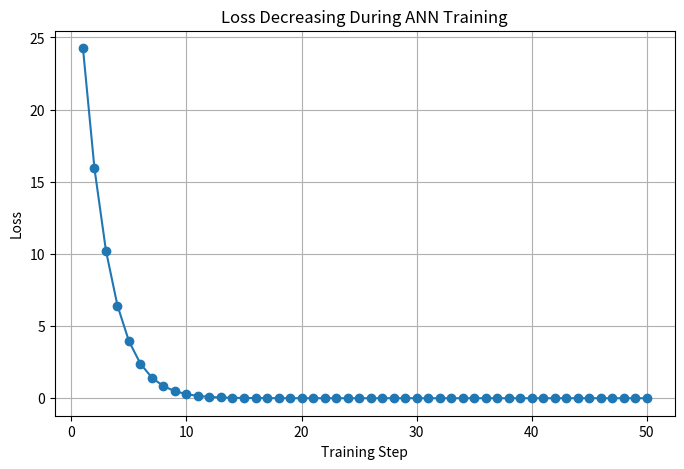
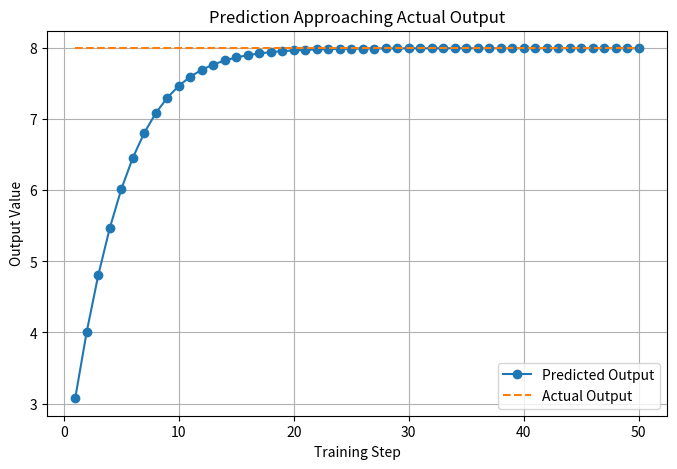
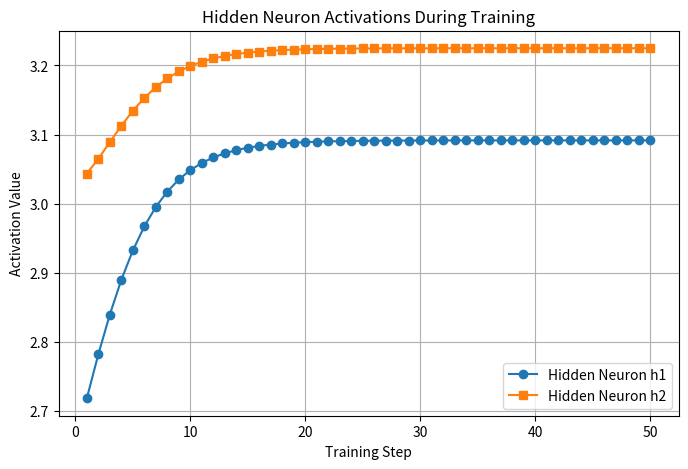
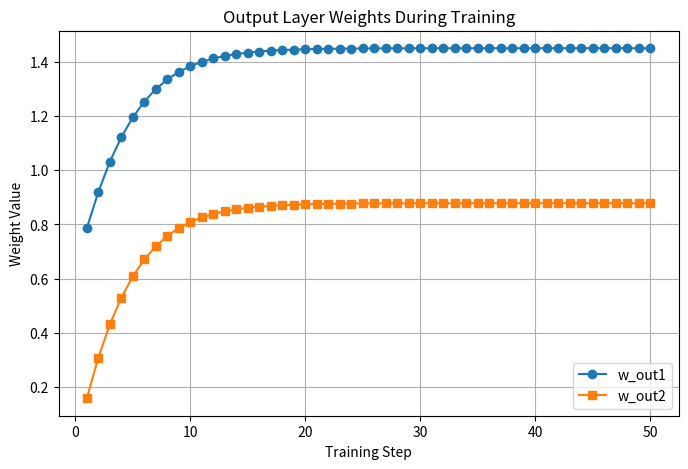
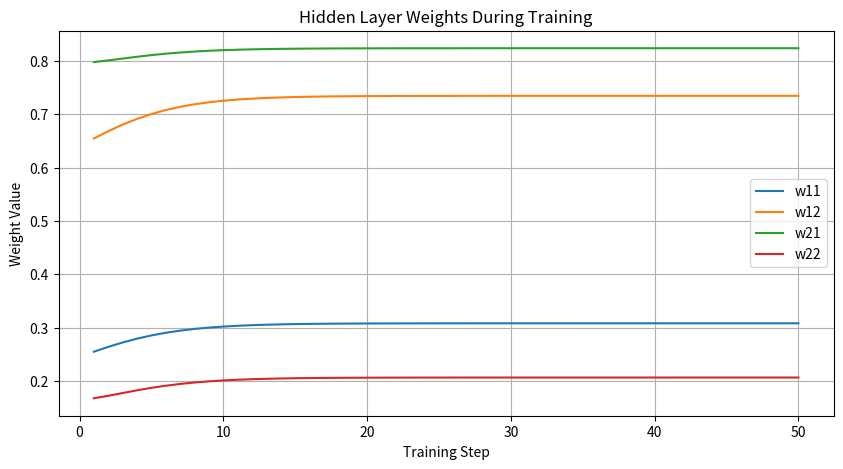
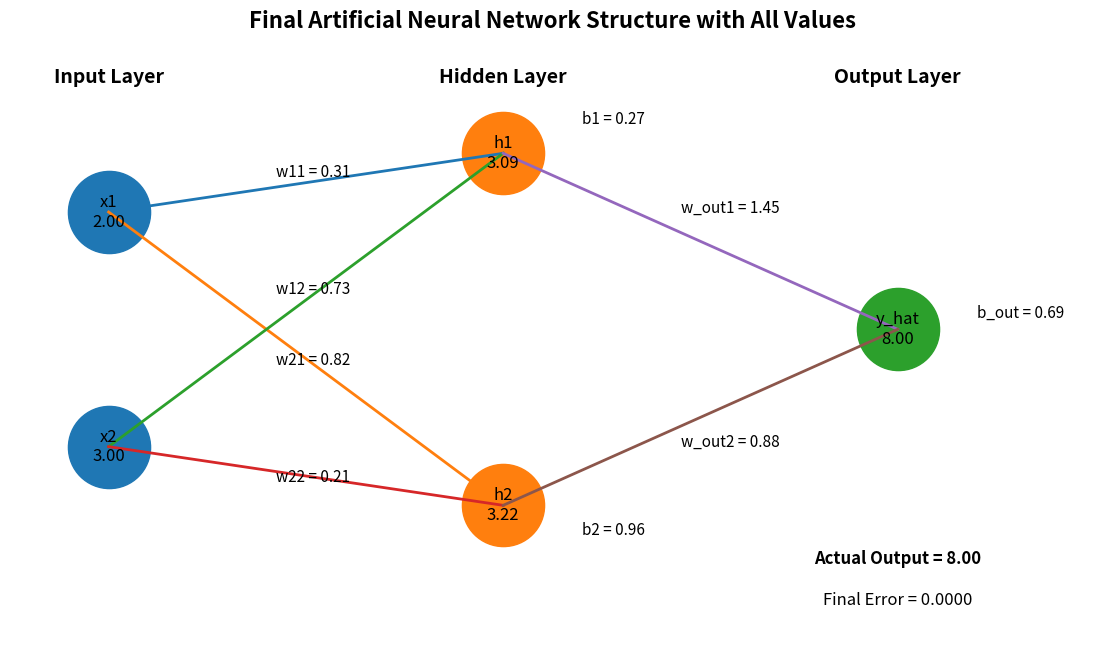

Here is the Python script that generated these plots, in order:
# ---------------------------------------------------------
# Network : 2 Inputs -> 2 Hidden Neurons -> 1 Output
# ---------------------------------------------------------

import random
import matplotlib.pyplot as plt

print("\n==========================================================")
print("      MARVELLOUS MULTI-NEURON ANN TRAINING DEMO")
print("==========================================================\n")

# ---------------------------------------------------------
# STEP 1 : INPUT DATA
# ---------------------------------------------------------
# Simple input values
x1 = 2.0
x2 = 3.0

# Expected output
actual_output = 8.0

print("INPUT DATA")
print("----------")
print(f"x1 = {x1}")
print(f"x2 = {x2}")
print(f"Actual Output = {actual_output}")

# ---------------------------------------------------------
# STEP 2 : INITIAL RANDOM WEIGHTS AND BIASES
# ---------------------------------------------------------

# Hidden neuron 1
w11 = random.uniform(0, 1)
w12 = random.uniform(0, 1)
b1 = random.uniform(0, 1)

# Hidden neuron 2
w21 = random.uniform(0, 1)
w22 = random.uniform(0, 1)
b2 = random.uniform(0, 1)

# Output neuron
w_out1 = random.uniform(0, 1)
w_out2 = random.uniform(0, 1)
b_out = random.uniform(0, 1)

learning_rate = 0.01

print("\nINITIAL PARAMETERS")
print("------------------")
print(f"w11 = {w11:.4f}, w12 = {w12:.4f}, b1 = {b1:.4f}")
print(f"w21 = {w21:.4f}, w22 = {w22:.4f}, b2 = {b2:.4f}")
print(f"w_out1 = {w_out1:.4f}, w_out2 = {w_out2:.4f}, b_out = {b_out:.4f}")
print(f"Learning Rate = {learning_rate}")

# ---------------------------------------------------------
# STEP 3 : LISTS FOR GRAPHICAL REPRESENTATION
# ---------------------------------------------------------

steps = []
loss_list = []
prediction_list = []
actual_list = []

h1_list = []
h2_list = []

w11_list = []
w12_list = []
w21_list = []
w22_list = []
wout1_list = []
wout2_list = []

# ---------------------------------------------------------
# STEP 4 : TRAINING LOOP
# ---------------------------------------------------------

for step in range(1, 51):

    print(f"\n==================== TRAINING STEP {step} ====================")

    # -----------------------------------------------------
    # FORWARD PASS - HIDDEN NEURON 1
    # -----------------------------------------------------
    z1 = (x1 * w11) + (x2 * w12) + b1
    h1 = max(0, z1)   # ReLU

    print("\nHidden Neuron 1")
    print(f"z1 = ({x1} * {w11:.4f}) + ({x2} * {w12:.4f}) + {b1:.4f} = {z1:.4f}")
    print(f"h1 = ReLU(z1) = {h1:.4f}")

    # -----------------------------------------------------
    # FORWARD PASS - HIDDEN NEURON 2
    # -----------------------------------------------------
    z2 = (x1 * w21) + (x2 * w22) + b2
    h2 = max(0, z2)   # ReLU

    print("\nHidden Neuron 2")
    print(f"z2 = ({x1} * {w21:.4f}) + ({x2} * {w22:.4f}) + {b2:.4f} = {z2:.4f}")
    print(f"h2 = ReLU(z2) = {h2:.4f}")

    # -----------------------------------------------------
    # FORWARD PASS - OUTPUT NEURON
    # -----------------------------------------------------
    predicted_output = (h1 * w_out1) + (h2 * w_out2) + b_out

    print("\nOutput Neuron")
    print(f"Predicted Output = ({h1:.4f} * {w_out1:.4f}) + ({h2:.4f} * {w_out2:.4f}) + {b_out:.4f}")
    print(f"Predicted Output = {predicted_output:.4f}")

    # -----------------------------------------------------
    # ERROR AND LOSS
    # -----------------------------------------------------
    error = actual_output - predicted_output
    loss = error ** 2

    print("\nError and Loss")
    print(f"Error = {actual_output:.4f} - {predicted_output:.4f} = {error:.4f}")
    print(f"Loss  = Error^2 = {loss:.4f}")

    # -----------------------------------------------------
    # STORE VALUES FOR GRAPHS
    # -----------------------------------------------------
    steps.append(step)
    loss_list.append(loss)
    prediction_list.append(predicted_output)
    actual_list.append(actual_output)

    h1_list.append(h1)
    h2_list.append(h2)

    w11_list.append(w11)
    w12_list.append(w12)
    w21_list.append(w21)
    w22_list.append(w22)
    wout1_list.append(w_out1)
    wout2_list.append(w_out2)

    # -----------------------------------------------------
    # SIMPLE WEIGHT UPDATE
    # -----------------------------------------------------
    # Output layer weights update
    w_out1 = w_out1 + (learning_rate * error * h1)
    w_out2 = w_out2 + (learning_rate * error * h2)
    b_out = b_out + (learning_rate * error)

    # Hidden layer rough update
    if z1 > 0:
        w11 = w11 + (learning_rate * error * x1 * w_out1 * 0.1)
        w12 = w12 + (learning_rate * error * x2 * w_out1 * 0.1)
        b1 = b1 + (learning_rate * error * w_out1 * 0.1)

    if z2 > 0:
        w21 = w21 + (learning_rate * error * x1 * w_out2 * 0.1)
        w22 = w22 + (learning_rate * error * x2 * w_out2 * 0.1)
        b2 = b2 + (learning_rate * error * w_out2 * 0.1)

    print("\nUpdated Parameters")
    print(f"w11 = {w11:.4f}, w12 = {w12:.4f}, b1 = {b1:.4f}")
    print(f"w21 = {w21:.4f}, w22 = {w22:.4f}, b2 = {b2:.4f}")
    print(f"w_out1 = {w_out1:.4f}, w_out2 = {w_out2:.4f}, b_out = {b_out:.4f}")

# ---------------------------------------------------------
# FINAL RESULT
# ---------------------------------------------------------

print("\n==========================================================")
print("FINAL RESULT AFTER TRAINING")
print("==========================================================\n")

final_z1 = (x1 * w11) + (x2 * w12) + b1
final_h1 = max(0, final_z1)

final_z2 = (x1 * w21) + (x2 * w22) + b2
final_h2 = max(0, final_z2)

final_output = (final_h1 * w_out1) + (final_h2 * w_out2) + b_out

print(f"Final Hidden Output h1 = {final_h1:.4f}")
print(f"Final Hidden Output h2 = {final_h2:.4f}")
print(f"Final Prediction       = {final_output:.4f}")
print(f"Actual Output          = {actual_output:.4f}")
print(f"Final Error            = {actual_output - final_output:.4f}")

# ---------------------------------------------------------
# GRAPH 1 : LOSS DECREASING
# ---------------------------------------------------------

plt.figure(figsize=(8, 5))
plt.plot(steps, loss_list, marker='o')
plt.title("Loss Decreasing During ANN Training")
plt.xlabel("Training Step")
plt.ylabel("Loss")
plt.grid(True)
plt.show()

# ---------------------------------------------------------
# GRAPH 2 : PREDICTION VS ACTUAL
# ---------------------------------------------------------

plt.figure(figsize=(8, 5))
plt.plot(steps, prediction_list, marker='o', label="Predicted Output")
plt.plot(steps, actual_list, linestyle='--', label="Actual Output")
plt.title("Prediction Approaching Actual Output")
plt.xlabel("Training Step")
plt.ylabel("Output Value")
plt.legend()
plt.grid(True)
plt.show()

# ---------------------------------------------------------
# GRAPH 3 : HIDDEN NEURON OUTPUTS
# ---------------------------------------------------------

plt.figure(figsize=(8, 5))
plt.plot(steps, h1_list, marker='o', label="Hidden Neuron h1")
plt.plot(steps, h2_list, marker='s', label="Hidden Neuron h2")
plt.title("Hidden Neuron Activations During Training")
plt.xlabel("Training Step")
plt.ylabel("Activation Value")
plt.legend()
plt.grid(True)
plt.show()

# ---------------------------------------------------------
# GRAPH 4 : OUTPUT WEIGHTS CHANGE
# ---------------------------------------------------------

plt.figure(figsize=(8, 5))
plt.plot(steps, wout1_list, marker='o', label="w_out1")
plt.plot(steps, wout2_list, marker='s', label="w_out2")
plt.title("Output Layer Weights During Training")
plt.xlabel("Training Step")
plt.ylabel("Weight Value")
plt.legend()
plt.grid(True)
plt.show()

# ---------------------------------------------------------
# GRAPH 5 : HIDDEN LAYER WEIGHTS CHANGE
# ---------------------------------------------------------

plt.figure(figsize=(10, 5))
plt.plot(steps, w11_list, label="w11")
plt.plot(steps, w12_list, label="w12")
plt.plot(steps, w21_list, label="w21")
plt.plot(steps, w22_list, label="w22")
plt.title("Hidden Layer Weights During Training")
plt.xlabel("Training Step")
plt.ylabel("Weight Value")
plt.legend()
plt.grid(True)
plt.show()

# ---------------------------------------------------------
# GRAPH 6 : FINAL ANN STRUCTURE WITH ALL VALUES
# ---------------------------------------------------------

plt.figure(figsize=(14, 8))

# -------------------------------
# Node positions
# -------------------------------

# Input layer
input_x = [1, 1]
input_y = [5, 1]

# Hidden layer
hidden_x = [5, 5]
hidden_y = [6, 0]

# Output layer
output_x = [9]
output_y = [3]

# -------------------------------
# Draw neurons
# -------------------------------

plt.scatter(input_x, input_y, s=3500)
plt.scatter(hidden_x, hidden_y, s=3500)
plt.scatter(output_x, output_y, s=3500)

# -------------------------------
# Draw connections
# -------------------------------

# Input -> Hidden
for i in range(2):
    for j in range(2):
        plt.plot([input_x[i], hidden_x[j]], [input_y[i], hidden_y[j]], linewidth=2)

# Hidden -> Output
for j in range(2):
    plt.plot([hidden_x[j], output_x[0]], [hidden_y[j], output_y[0]], linewidth=2)

# -------------------------------
# Label neurons with values
# -------------------------------

# Input neurons
plt.text(input_x[0], input_y[0], f"x1\n{x1:.2f}", ha='center', va='center', fontsize=12)
plt.text(input_x[1], input_y[1], f"x2\n{x2:.2f}", ha='center', va='center', fontsize=12)

# Hidden neurons
plt.text(hidden_x[0], hidden_y[0], f"h1\n{final_h1:.2f}", ha='center', va='center', fontsize=12)
plt.text(hidden_x[1], hidden_y[1], f"h2\n{final_h2:.2f}", ha='center', va='center', fontsize=12)

# Output neuron
plt.text(output_x[0], output_y[0], f"y_hat\n{final_output:.2f}", ha='center', va='center', fontsize=12)

# -------------------------------
# Layer labels
# -------------------------------

plt.text(1, 7.2, "Input Layer", ha='center', fontsize=14, fontweight='bold')
plt.text(5, 7.2, "Hidden Layer", ha='center', fontsize=14, fontweight='bold')
plt.text(9, 7.2, "Output Layer", ha='center', fontsize=14, fontweight='bold')

# -------------------------------
# Weight labels : Input -> Hidden
# -------------------------------

plt.text(2.7, 5.6, f"w11 = {w11:.2f}", fontsize=11)
plt.text(2.7, 3.6, f"w12 = {w12:.2f}", fontsize=11)
plt.text(2.7, 2.4, f"w21 = {w21:.2f}", fontsize=11)
plt.text(2.7, 0.4, f"w22 = {w22:.2f}", fontsize=11)

# -------------------------------
# Weight labels : Hidden -> Output
# -------------------------------

plt.text(6.8, 5.0, f"w_out1 = {w_out1:.2f}", fontsize=11)
plt.text(6.8, 1.0, f"w_out2 = {w_out2:.2f}", fontsize=11)

# -------------------------------
# Bias labels
# -------------------------------

plt.text(5.8, 6.5, f"b1 = {b1:.2f}", fontsize=11)
plt.text(5.8, -0.5, f"b2 = {b2:.2f}", fontsize=11)
plt.text(9.8, 3.2, f"b_out = {b_out:.2f}", fontsize=11)

# -------------------------------
# Extra information
# -------------------------------

plt.text(9, -1.0, f"Actual Output = {actual_output:.2f}", ha='center', fontsize=12, fontweight='bold')
plt.text(9, -1.7, f"Final Error = {actual_output - final_output:.4f}", ha='center', fontsize=12)

plt.title("Final Artificial Neural Network Structure with All Values", fontsize=16, fontweight='bold')
plt.xlim(0, 11)
plt.ylim(-2.5, 8)
plt.axis('off')
plt.show()
